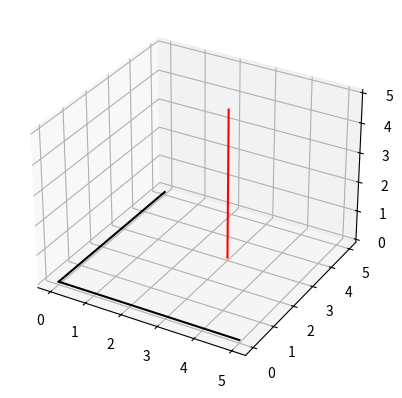

Generate this figure with matplotlib:
'''
This code dipicts the orthogonality of the least squared method.
'''

import numpy as np
import matplotlib.pyplot as plt
from mpl_toolkits.mplot3d import Axes3D

###### try to change value ##############
X1 = np.array([5, 0, 0])    # X行列の1列目
X2 = np.array([0, 5, 0])    # X行列の2列目
y = np.array([3, 3, 5])     # yベクトル
#########################################

# Make matrix
X = np.array([X1, X2]).T

# Optimization(Least squares method)
w = np.linalg.inv(X.T @ X) @ X.T @ y

# plot
fig = plt.figure()
ax = fig.add_subplot(projection='3d')
yhat = X @ w
Xp = np.array([y[0], yhat[0]])
Yp = np.array([y[1], yhat[1]])
Zp = np.array([y[2], yhat[2]])
ax.plot(Xp, Yp, Zp, color = 'red')
ax.plot(np.array([0, X1[0]]),np.array([0, X1[1]]),np.array([0, X1[2]]),color = 'black')
ax.plot(np.array([0, X2[0]]),np.array([0, X2[1]]),np.array([0, X2[2]]), color = 'black')
plt.show()
